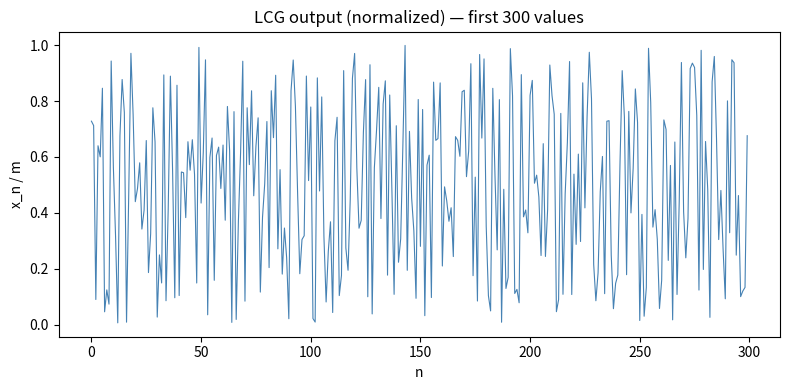

Python code for this plot: (Note: this script raises an exception after producing the figure.)
import numpy as np
import matplotlib
matplotlib.use('Agg')
import matplotlib.pyplot as plt

# ----------------------------
# 1) PRNG example: LCG
# ----------------------------
def lcg(seed: int, a: int, c: int, m: int, n: int):
    x = seed
    out = []
    for _ in range(n):
        x = (a * x + c) % m
        out.append(x)
    return np.array(out, dtype=np.int64)

def to_unit_interval(xs, m):
    return xs / float(m)

m = 2**16   # 65536
a = 1103515245 % m
c = 12345
seed = 4242

N = 5000
xs = lcg(seed, a, c, m, N)
us = to_unit_interval(xs, m)

# ----------------------------
# Image 1: Time series (first 300)
# ----------------------------
plt.figure(figsize=(8, 4))
plt.plot(us[:300], linewidth=0.8, color='steelblue')
plt.title("LCG output (normalized) — first 300 values")
plt.xlabel("n")
plt.ylabel("x_n / m")
plt.tight_layout()
plt.savefig("/home/claude/img1_timeseries.png", dpi=130)
plt.close()
print("Image 1 saved.")

# ----------------------------
# Image 2: Histogram
# ----------------------------
plt.figure(figsize=(7, 4))
plt.hist(us, bins=50, color='steelblue', edgecolor='white', linewidth=0.4)
plt.title("LCG output distribution (normalized) — histogram")
plt.xlabel("x_n / m")
plt.ylabel("count")
plt.tight_layout()
plt.savefig("/home/claude/img2_histogram.png", dpi=130)
plt.close()
print("Image 2 saved.")

# ----------------------------
# Image 3 (PATCHED): Side-by-side lag plots
#   Left  — m=2^16 (large): looks like scatter → "trông random"
#   Right — m=2^8  (small):  lattice clearly visible
# ----------------------------
fig, axes = plt.subplots(1, 2, figsize=(12, 5))

# Left: large m (original)
axes[0].scatter(us[:-1], us[1:], s=2, alpha=0.4, color='steelblue')
axes[0].set_title(f"Lag plot — m = 2¹⁶ (large)\nLooks random (no obvious pattern)", fontsize=10)
axes[0].set_xlabel("x_n / m")
axes[0].set_ylabel("x_{n+1} / m")

# Right: small m → lattice structure exposed
m_small = 64
a_small = a % m_small
c_small = c % m_small
xs_small = lcg(seed, a_small, c_small, m_small, 500)
us_small = xs_small / float(m_small)

axes[1].scatter(us_small[:-1], us_small[1:], s=40, alpha=0.7, color='tomato')
axes[1].set_title(f"Lag plot — m = 2⁶ (small)\nLattice structure clearly visible!", fontsize=10)
axes[1].set_xlabel("x_n / m")
axes[1].set_ylabel("x_{n+1} / m")

fig.suptitle("LCG Lag Plot: (x_n, x_{{n+1}}) — lattice structure depends on modulus size",
             fontsize=11, fontweight='bold')
plt.tight_layout()
plt.savefig("/home/claude/img3_lagplot_patched.png", dpi=130)
plt.close()
print("Image 3 (patched) saved.")

# ----------------------------
# 2) Predictability attack
# ----------------------------
def egcd(a, b):
    if b == 0:
        return (a, 1, 0)
    g, x1, y1 = egcd(b, a % b)
    return (g, y1, x1 - (a // b) * y1)

def modinv(a, m):
    g, x, _ = egcd(a % m, m)
    if g != 1:
        return None
    return x % m

def lcg_step(x, a, c, m):
    return (a * x + c) % m

x0 = x1 = x2 = None
idx = None
for i in range(N - 2):
    t0, t1, t2 = int(xs[i]), int(xs[i+1]), int(xs[i+2])
    d = (t1 - t0) % m
    if modinv(d, m) is not None:
        x0, x1, x2 = t0, t1, t2
        idx = i
        break

d1 = (x1 - x0) % m
d2 = (x2 - x1) % m
a_rec = (d2 * modinv(d1, m)) % m
c_rec = (x1 - a_rec * x0) % m

pred = [x0, x1, x2]
for _ in range(5):
    pred.append(lcg_step(pred[-1], a_rec, c_rec, m))
true_seq = [int(xs[idx+j]) for j in range(8)]

print("\n=== LCG parameter recovery demo ===")
print(f"True parameters (mod m): a={a}, c={c}")
print(f"Recovered:               a={a_rec}, c={c_rec}")
print(f"Match: {a==a_rec and c==c_rec}")

window = 200
pred_stream = [x0]
for _ in range(window - 1):
    pred_stream.append(lcg_step(pred_stream[-1], a_rec, c_rec, m))
pred_stream = np.array(pred_stream, dtype=np.int64)
true_stream = xs[idx:idx+window]

# ----------------------------
# Image 4: Predictability demo
# ----------------------------
fig, axes = plt.subplots(2, 1, figsize=(10, 7))

# Top: full overlay
axes[0].plot(true_stream[:200], color='steelblue', linewidth=1.2, label="Actual LCG output")
axes[0].plot(pred_stream[:200], linestyle='--', color='tomato', linewidth=1.2,
             label="Predicted (recovered a, c)")
axes[0].set_title("LCG Predictability Attack — Full 200-step window\n"
                  "Predicted perfectly overlaps Actual (lines are identical)", fontweight='bold')
axes[0].set_xlabel("offset from x₀")
axes[0].set_ylabel("x")
axes[0].legend()

# Bottom: zoom first 30 steps to see overlap clearly
axes[1].plot(true_stream[:30], 'o-', color='steelblue', linewidth=1.5,
             markersize=5, label="Actual")
axes[1].plot(pred_stream[:30], 's--', color='tomato', linewidth=1.5,
             markersize=4, label="Predicted")
axes[1].set_title("Zoom: first 30 steps — dots overlap perfectly (error = 0)")
axes[1].set_xlabel("offset from x₀")
axes[1].set_ylabel("x")
axes[1].legend()

plt.suptitle(f"Attack: only 3 observed values → recovered a={a_rec}, c={c_rec} (true: a={a}, c={c})",
             fontsize=10, color='darkred')
plt.tight_layout()
plt.savefig("/home/claude/img4_predictability.png", dpi=130)
plt.close()
print("Image 4 saved.")
